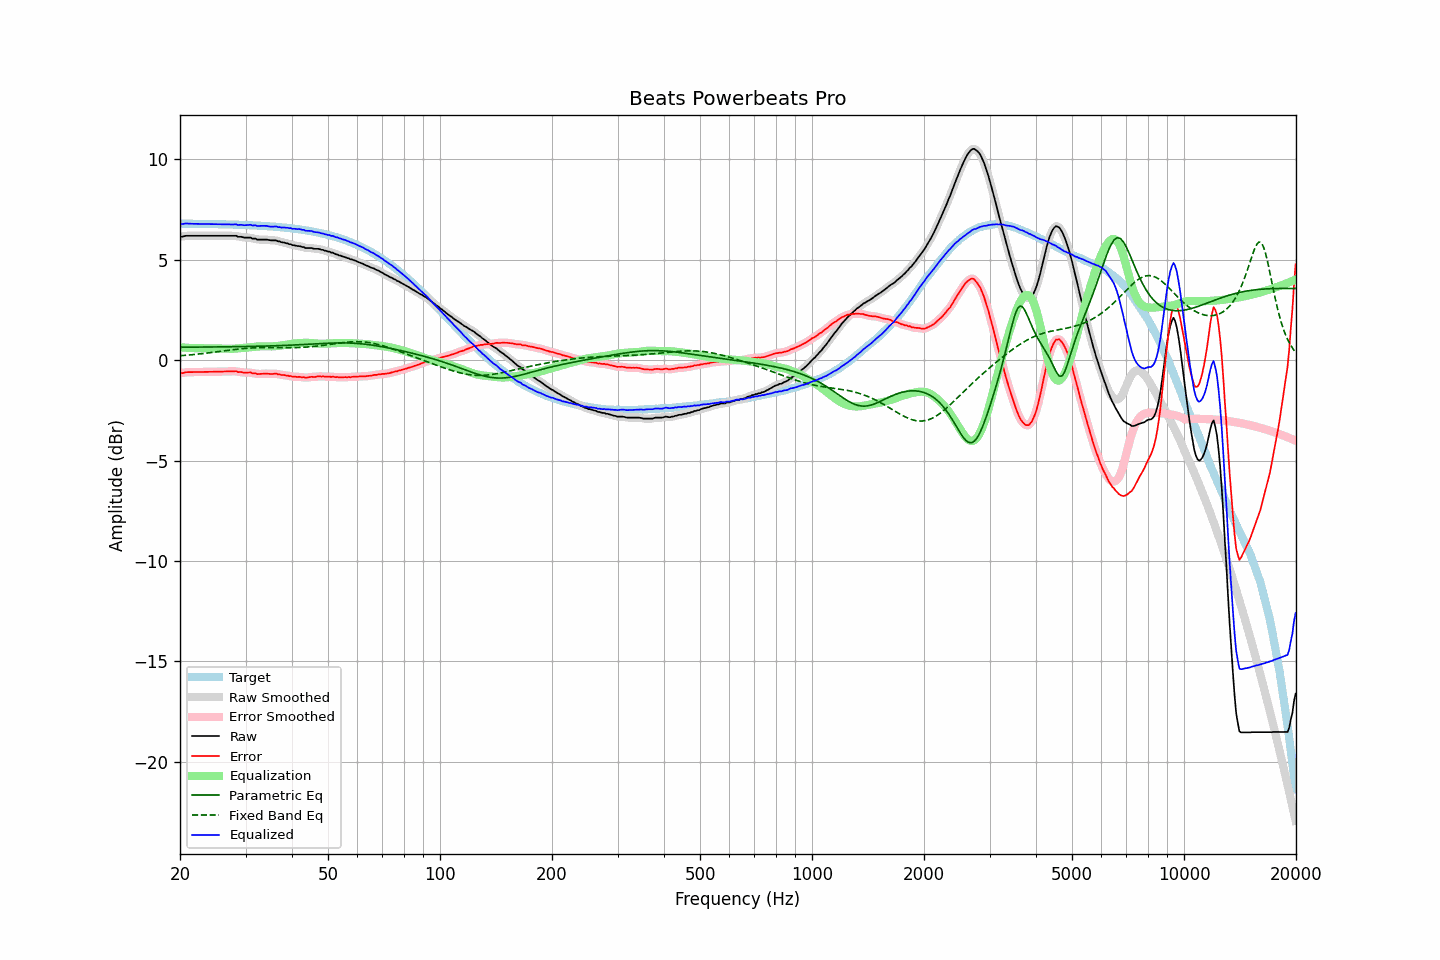

The data file committed next to this chart (first rows):
frequency, raw, error, smoothed, error_smoothed, equalization, parametric_eq, fixed_band_eq, equalized_raw, equalized_smoothed, target
20.00, 6.17, -0.63, 6.15, -0.64, 0.64, 0.64, 0.22, 6.81, 6.79, 6.79
20.20, 6.14, -0.65, 6.16, -0.64, 0.63, 0.64, 0.22, 6.77, 6.79, 6.79
20.40, 6.15, -0.64, 6.16, -0.63, 0.63, 0.64, 0.23, 6.77, 6.79, 6.79
20.61, 6.18, -0.61, 6.17, -0.62, 0.62, 0.64, 0.24, 6.80, 6.79, 6.79
20.81, 6.19, -0.60, 6.18, -0.61, 0.61, 0.64, 0.24, 6.80, 6.80, 6.79
21.02, 6.19, -0.60, 6.19, -0.60, 0.61, 0.64, 0.25, 6.79, 6.80, 6.79
21.23, 6.19, -0.60, 6.19, -0.60, 0.60, 0.64, 0.26, 6.79, 6.79, 6.79
21.44, 6.19, -0.60, 6.19, -0.60, 0.60, 0.64, 0.26, 6.79, 6.79, 6.79
21.66, 6.19, -0.60, 6.19, -0.60, 0.60, 0.64, 0.27, 6.78, 6.78, 6.79
21.87, 6.19, -0.60, 6.19, -0.60, 0.60, 0.64, 0.28, 6.78, 6.78, 6.78
22.09, 6.19, -0.60, 6.19, -0.60, 0.59, 0.64, 0.29, 6.78, 6.78, 6.78
22.31, 6.19, -0.60, 6.19, -0.60, 0.59, 0.65, 0.30, 6.78, 6.78, 6.78
22.54, 6.19, -0.59, 6.19, -0.59, 0.59, 0.65, 0.30, 6.78, 6.78, 6.78
22.76, 6.19, -0.59, 6.19, -0.59, 0.59, 0.65, 0.31, 6.78, 6.78, 6.78
22.99, 6.19, -0.59, 6.19, -0.59, 0.59, 0.65, 0.32, 6.78, 6.78, 6.78
23.22, 6.19, -0.59, 6.19, -0.59, 0.59, 0.65, 0.33, 6.78, 6.78, 6.78
23.45, 6.19, -0.59, 6.19, -0.59, 0.59, 0.65, 0.34, 6.78, 6.78, 6.78
23.69, 6.19, -0.59, 6.19, -0.59, 0.59, 0.65, 0.35, 6.78, 6.78, 6.78
23.92, 6.19, -0.59, 6.19, -0.59, 0.59, 0.65, 0.36, 6.77, 6.77, 6.77
24.16, 6.19, -0.58, 6.19, -0.58, 0.58, 0.65, 0.37, 6.77, 6.77, 6.77
24.40, 6.19, -0.58, 6.19, -0.58, 0.58, 0.65, 0.38, 6.77, 6.77, 6.77
24.65, 6.19, -0.58, 6.19, -0.58, 0.58, 0.65, 0.39, 6.77, 6.77, 6.77
24.89, 6.19, -0.58, 6.19, -0.58, 0.58, 0.65, 0.40, 6.77, 6.77, 6.77
25.14, 6.19, -0.58, 6.19, -0.58, 0.58, 0.65, 0.41, 6.77, 6.77, 6.77
25.39, 6.19, -0.58, 6.19, -0.58, 0.58, 0.65, 0.42, 6.76, 6.76, 6.76
25.65, 6.19, -0.57, 6.19, -0.57, 0.57, 0.66, 0.43, 6.76, 6.76, 6.76
25.91, 6.19, -0.57, 6.19, -0.57, 0.57, 0.66, 0.44, 6.76, 6.76, 6.76
26.16, 6.19, -0.57, 6.19, -0.57, 0.57, 0.66, 0.45, 6.76, 6.76, 6.76
26.43, 6.19, -0.57, 6.19, -0.57, 0.57, 0.66, 0.47, 6.76, 6.76, 6.76
26.69, 6.19, -0.57, 6.19, -0.57, 0.56, 0.66, 0.48, 6.75, 6.75, 6.75
26.96, 6.19, -0.56, 6.19, -0.56, 0.56, 0.66, 0.49, 6.75, 6.75, 6.75
27.23, 6.19, -0.56, 6.19, -0.56, 0.56, 0.66, 0.50, 6.75, 6.75, 6.75
27.50, 6.19, -0.56, 6.19, -0.56, 0.56, 0.66, 0.51, 6.75, 6.75, 6.75
27.77, 6.19, -0.56, 6.19, -0.55, 0.56, 0.66, 0.52, 6.75, 6.75, 6.75
28.05, 6.19, -0.56, 6.19, -0.56, 0.57, 0.67, 0.53, 6.75, 6.75, 6.74
28.33, 6.19, -0.55, 6.17, -0.57, 0.57, 0.67, 0.54, 6.76, 6.75, 6.74
28.62, 6.14, -0.60, 6.16, -0.58, 0.58, 0.67, 0.55, 6.72, 6.74, 6.74
28.90, 6.14, -0.60, 6.14, -0.59, 0.59, 0.67, 0.55, 6.73, 6.73, 6.73
29.19, 6.14, -0.59, 6.13, -0.61, 0.60, 0.67, 0.56, 6.74, 6.72, 6.73
29.48, 6.12, -0.61, 6.12, -0.61, 0.61, 0.67, 0.57, 6.72, 6.72, 6.73
29.78, 6.10, -0.63, 6.11, -0.62, 0.61, 0.67, 0.58, 6.71, 6.72, 6.73
30.08, 6.10, -0.62, 6.10, -0.63, 0.62, 0.67, 0.58, 6.72, 6.72, 6.72
30.38, 6.10, -0.62, 6.10, -0.62, 0.62, 0.68, 0.59, 6.72, 6.72, 6.72
30.68, 6.10, -0.62, 6.10, -0.62, 0.63, 0.68, 0.60, 6.73, 6.73, 6.72
30.99, 6.10, -0.61, 6.08, -0.63, 0.64, 0.68, 0.60, 6.74, 6.72, 6.71
31.30, 6.05, -0.66, 6.07, -0.64, 0.65, 0.68, 0.60, 6.70, 6.72, 6.71
31.61, 6.05, -0.66, 6.05, -0.66, 0.66, 0.68, 0.61, 6.71, 6.71, 6.70
31.93, 6.05, -0.65, 6.03, -0.67, 0.67, 0.68, 0.61, 6.71, 6.69, 6.70
32.24, 6.00, -0.70, 6.01, -0.68, 0.67, 0.69, 0.61, 6.67, 6.69, 6.70
32.57, 6.00, -0.69, 6.00, -0.69, 0.68, 0.69, 0.62, 6.68, 6.68, 6.69
32.89, 6.00, -0.69, 5.99, -0.69, 0.68, 0.69, 0.62, 6.68, 6.68, 6.69
33.22, 6.00, -0.68, 6.00, -0.68, 0.69, 0.69, 0.62, 6.68, 6.68, 6.68
33.55, 6.00, -0.68, 6.00, -0.68, 0.69, 0.69, 0.62, 6.68, 6.69, 6.68
33.89, 6.00, -0.67, 6.00, -0.67, 0.68, 0.70, 0.62, 6.68, 6.68, 6.67
34.23, 6.00, -0.67, 5.99, -0.68, 0.68, 0.70, 0.62, 6.68, 6.67, 6.67
34.57, 5.98, -0.68, 5.98, -0.68, 0.68, 0.70, 0.62, 6.66, 6.66, 6.66
34.92, 5.97, -0.69, 5.97, -0.69, 0.68, 0.70, 0.62, 6.65, 6.65, 6.66
35.27, 5.96, -0.69, 5.96, -0.69, 0.68, 0.71, 0.62, 6.64, 6.64, 6.65
35.62, 5.96, -0.69, 5.96, -0.68, 0.69, 0.71, 0.62, 6.64, 6.65, 6.64
35.97, 5.96, -0.68, 5.95, -0.68, 0.69, 0.71, 0.62, 6.65, 6.65, 6.64
... 635 more rows
